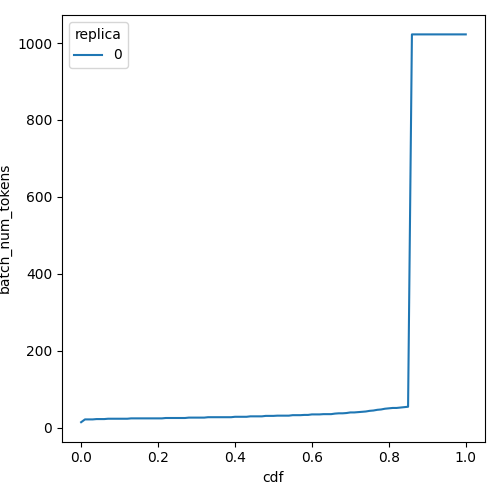

The table this chart was drawn from, first rows:
cdf, batch_num_tokens, replica
0.0, 13.87, 0
0.01, 21.12, 0
0.02, 21.12, 0
0.03, 21.12, 0
0.04, 21.98, 0
0.05, 21.98, 0
0.06, 21.98, 0
0.07, 22.88, 0
0.08, 22.88, 0
0.09, 22.88, 0
0.1, 22.88, 0
0.11, 22.88, 0
0.12, 22.88, 0
0.13, 23.81, 0
0.14, 23.81, 0
0.15, 23.81, 0
0.16, 23.81, 0
0.17, 23.81, 0
0.18, 23.81, 0
0.19, 23.81, 0
0.2, 23.81, 0
0.21, 23.81, 0
0.22, 24.78, 0
0.23, 24.78, 0
0.24, 24.78, 0
0.25, 24.78, 0
0.26, 24.78, 0
0.27, 24.78, 0
0.28, 25.79, 0
0.29, 25.79, 0
0.3, 25.79, 0
0.31, 25.79, 0
0.32, 25.79, 0
0.33, 26.84, 0
0.34, 26.84, 0
0.35, 26.84, 0
0.36, 26.84, 0
0.37, 26.84, 0
0.38, 26.84, 0
0.39, 26.84, 0
0.4, 27.94, 0
0.41, 27.94, 0
0.42, 27.94, 0
0.43, 27.94, 0
0.44, 29.08, 0
0.45, 29.08, 0
0.46, 29.08, 0
0.47, 29.08, 0
0.48, 30.27, 0
0.49, 30.27, 0
0.5, 30.27, 0
0.51, 30.88, 0
0.52, 30.88, 0
0.53, 30.88, 0
0.54, 30.88, 0
0.55, 32.14, 0
0.56, 32.14, 0
0.57, 32.14, 0
0.58, 32.79, 0
0.59, 32.79, 0
... 41 more rows
